Run: headless pygame with SDL's dummy video driver; simulated clock (each Clock.tick advances the game by its frame time, no real sleeping); random seed 0; keys injected as events and as key.get_pressed() state; no mouse input.
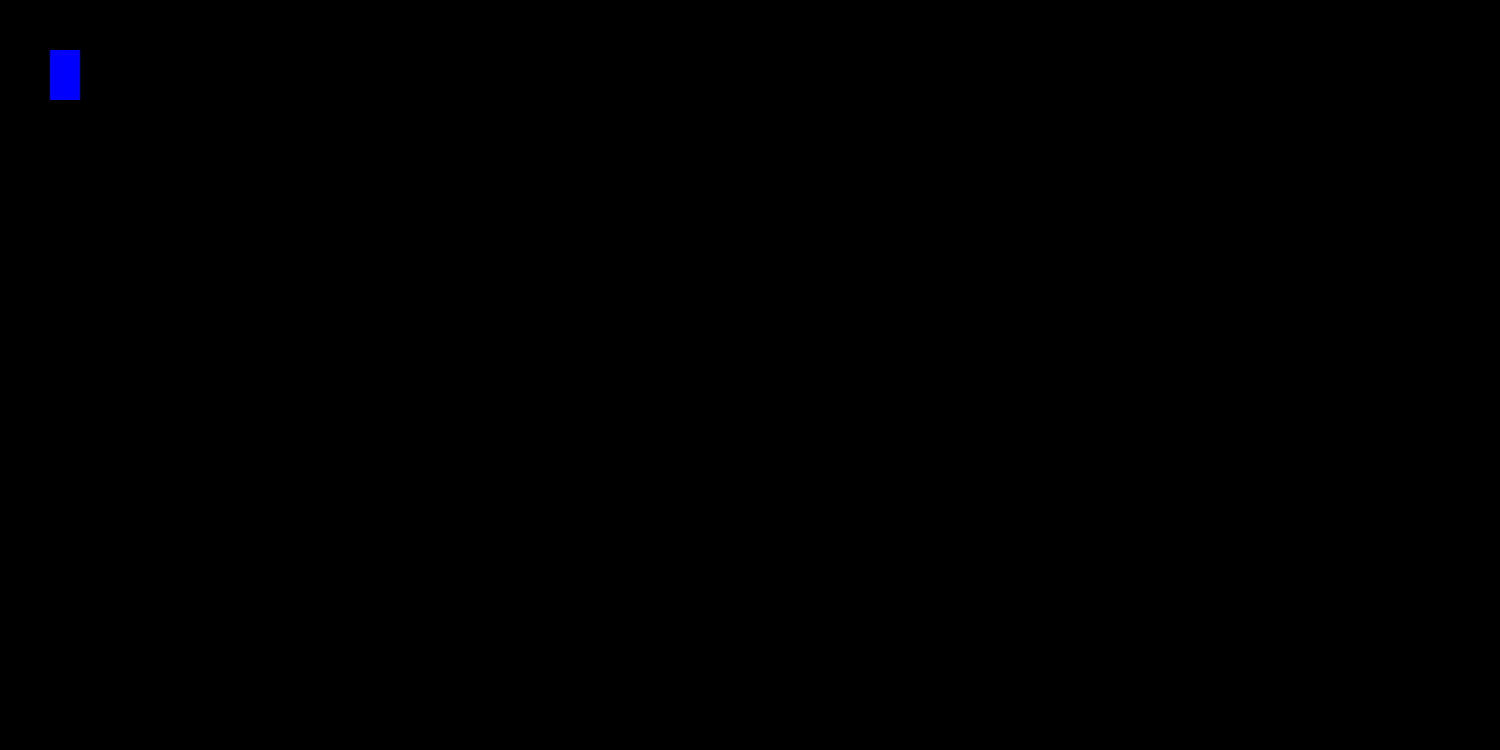
Frame 1 of 4 · flips 1–60 · no input
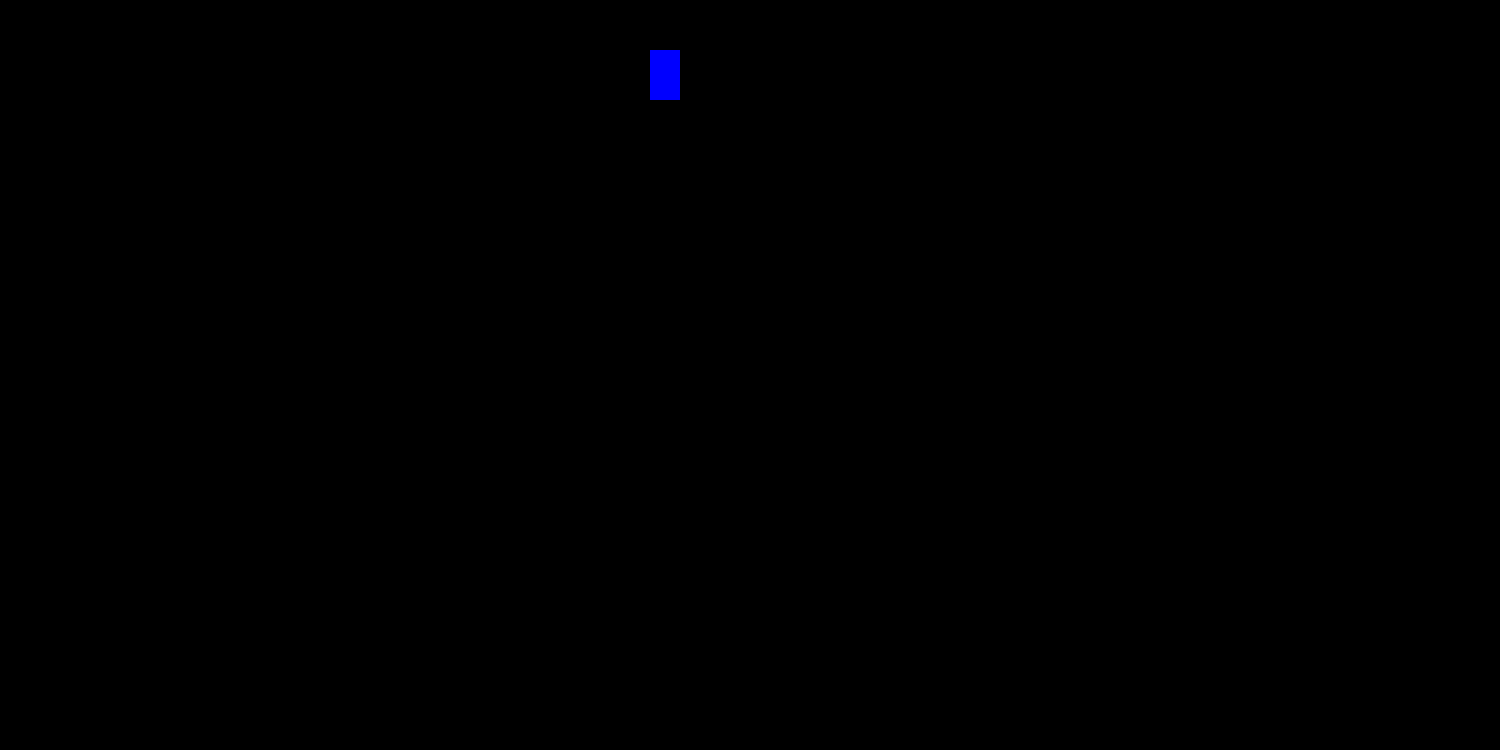
Frame 2 of 4 · flips 61–180 · tapped SPACE, RETURN · held RIGHT (→), D
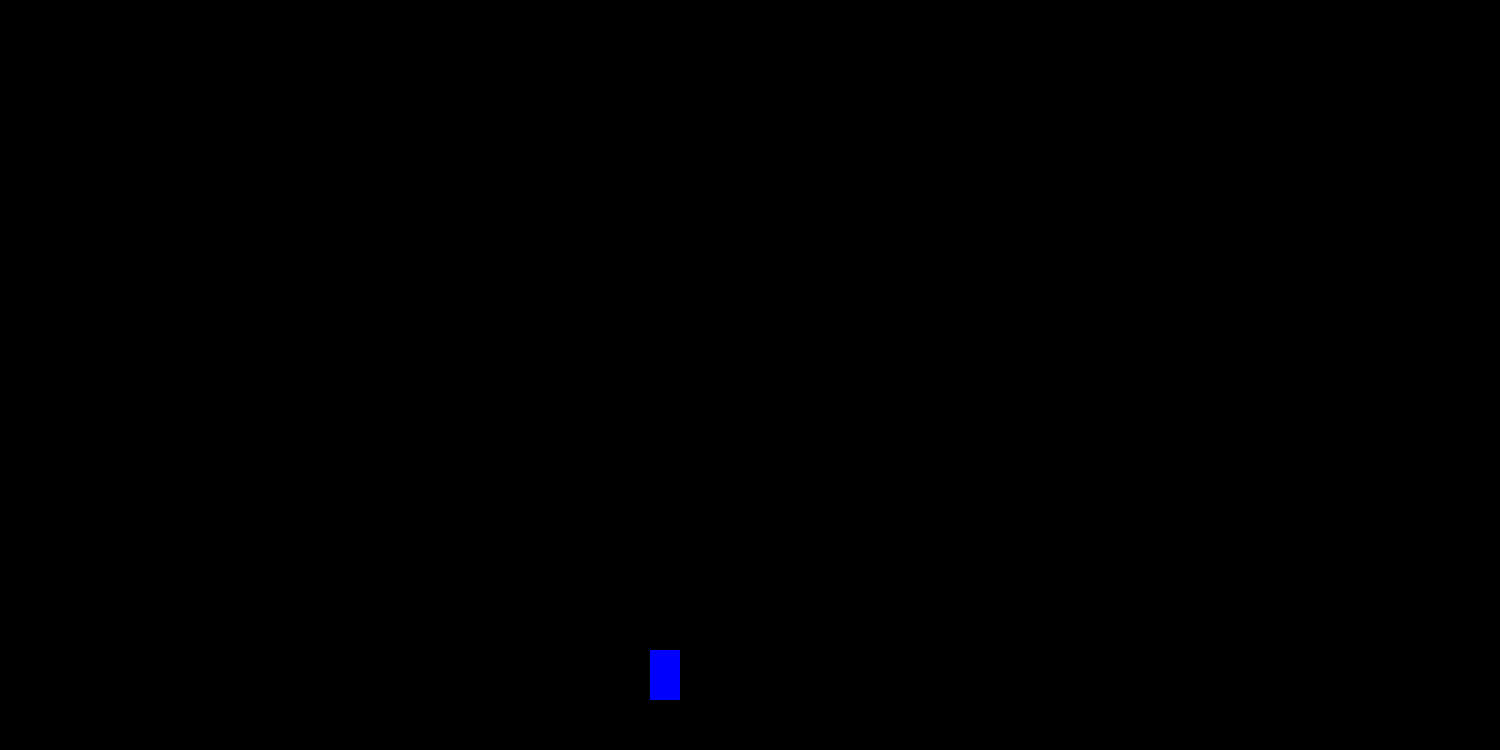
Frame 3 of 4 · flips 181–300 · held DOWN (↓), S
Frame 4 of 4 · flips 301–420 · held LEFT (←), A, UP (↑), W · screen same as frame 1, image omitted

The pygame program that drew these frames:

import pygame

pygame.init()

#all the parameters for the window
win = pygame.display.set_mode((1500, 750))
pygame.display.set_caption("Pygame Trying Project")

#all the parameters for the character
x = 50
y = 50
w = 30
h = 50
vel = 5

#main loop
run = True
while run:
    pygame.time.delay(100)
    #closing the game whitout problems
    for event in pygame.event.get():
        if event.type == pygame.QUIT:
            run = False
    #movement
    keys = pygame.key.get_pressed()

    if keys[pygame.K_LEFT] or keys[pygame.K_a]:
        x-=vel

    if keys[pygame.K_RIGHT] or keys[pygame.K_d]:
        x+=vel

    if keys[pygame.K_UP] or keys[pygame.K_w]:
        y-=vel

    if keys[pygame.K_DOWN] or keys[pygame.K_s]:
        y+=vel

    win.fill((0, 0, 0))
    #the actual character
    pygame.draw.rect(win, (0, 0, 255), (x, y, w, h))
    pygame.display.update()

#closing the game
pygame.quit()
